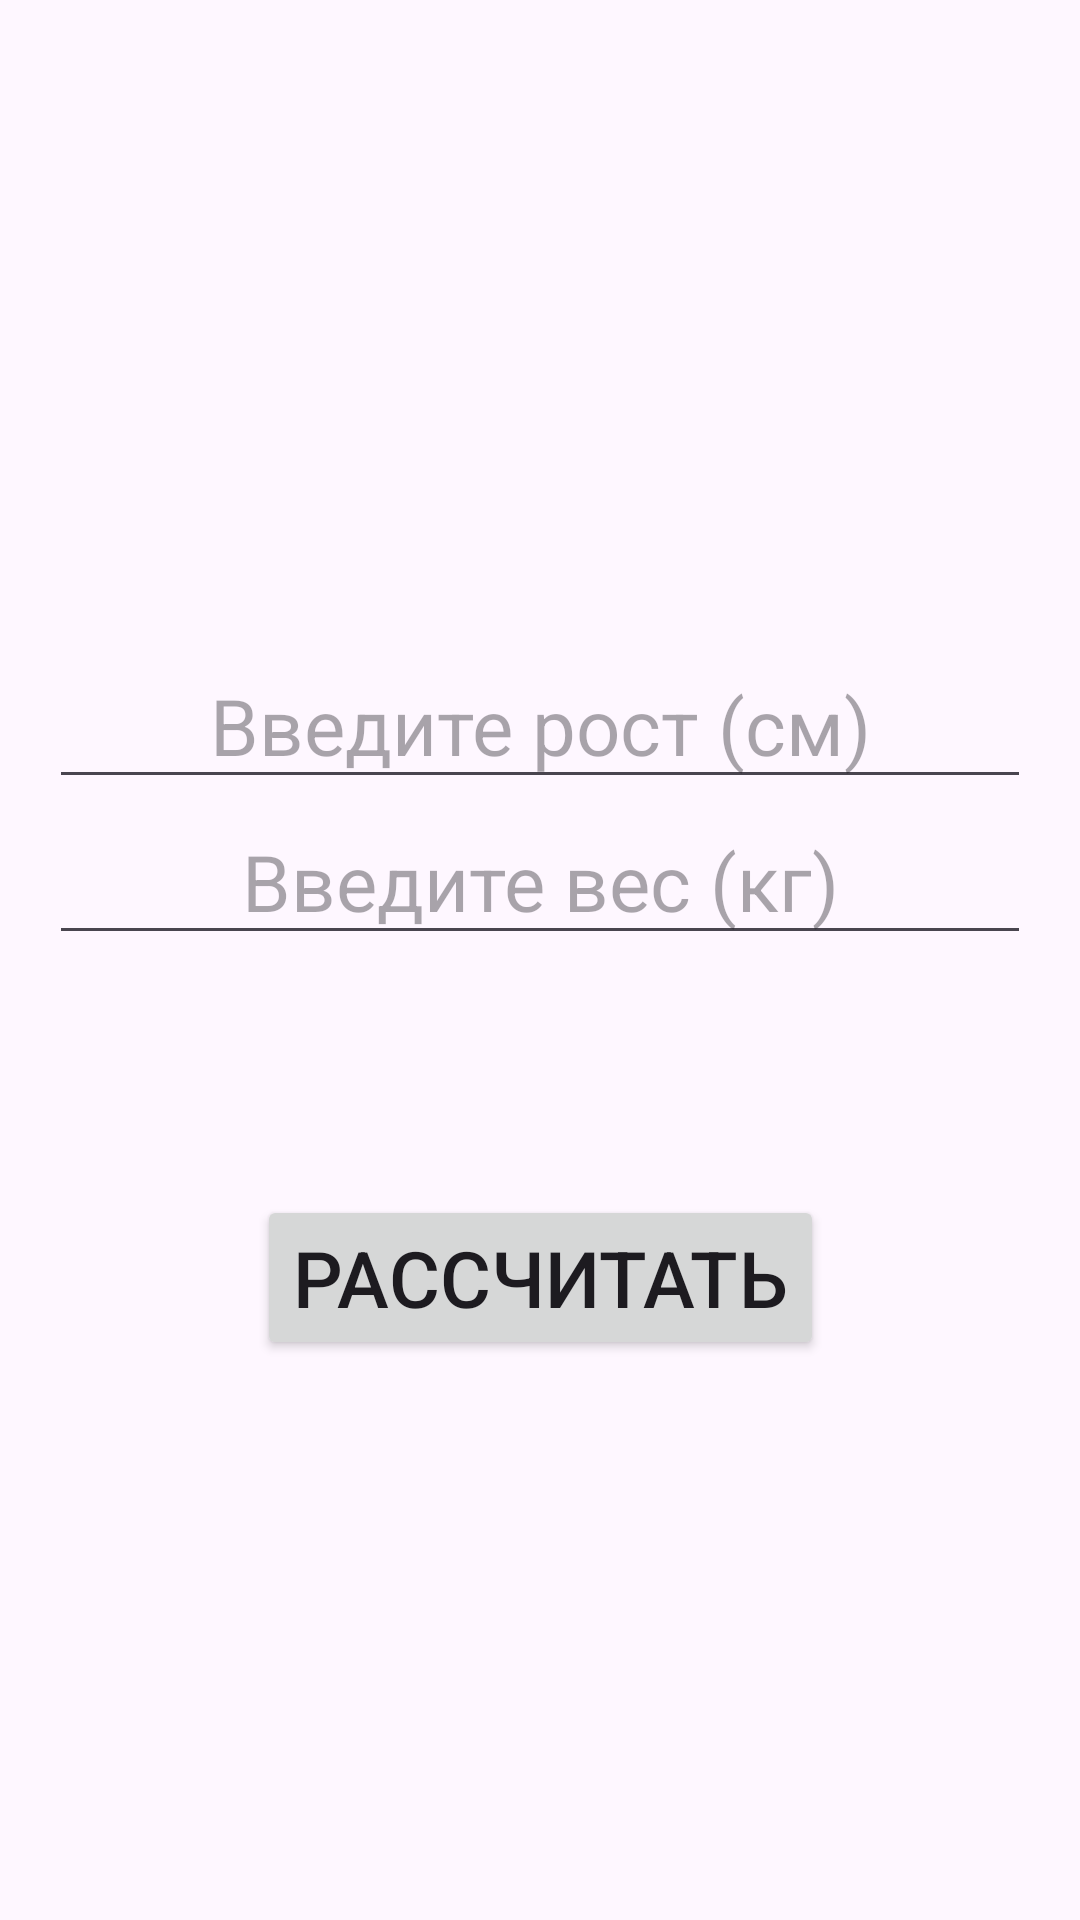

Layout XML and referenced resources for this Android screen:
<!-- AndroidManifest.xml: application theme Theme._81_Lifecycle -->
<!-- res/layout/activity_main.xml -->
<?xml version="1.0" encoding="utf-8"?>
<androidx.constraintlayout.widget.ConstraintLayout xmlns:android="http://schemas.android.com/apk/res/android"
    xmlns:app="http://schemas.android.com/apk/res-auto"
    xmlns:tools="http://schemas.android.com/tools"
    android:id="@+id/main"
    android:layout_width="match_parent"
    android:layout_height="match_parent"
    tools:context=".MainActivity">

    <LinearLayout
        android:id="@+id/heightWeightLL"
        android:layout_width="match_parent"
        android:layout_height="wrap_content"
        android:layout_marginLeft="8pt"
        android:layout_marginRight="8pt"
        android:orientation="vertical"
        app:layout_constraintBottom_toBottomOf="parent"
        app:layout_constraintEnd_toEndOf="parent"
        app:layout_constraintStart_toStartOf="parent"
        app:layout_constraintTop_toTopOf="parent"
        app:layout_constraintVertical_bias="0.4">

        <EditText
            android:id="@+id/heightET"
            android:layout_width="match_parent"
            android:layout_height="wrap_content"
            android:gravity="center"
            android:hint="@string/input_height"
            android:textSize="26sp"
            tools:ignore="Autofill,TextFields" />

        <EditText
            android:id="@+id/weightET"
            android:layout_width="match_parent"
            android:layout_height="wrap_content"
            android:gravity="center"
            android:hint="@string/input_weight"
            android:textSize="26sp"
            tools:ignore="Autofill,TextFields" />
    </LinearLayout>

    <Button
        android:id="@+id/calculateBTN"
        android:layout_width="wrap_content"
        android:layout_height="wrap_content"
        android:text="@string/calculate"
        android:textSize="26sp"
        app:layout_constraintBottom_toBottomOf="parent"
        app:layout_constraintEnd_toEndOf="parent"
        app:layout_constraintStart_toStartOf="parent"
        app:layout_constraintTop_toBottomOf="@+id/heightWeightLL"
        app:layout_constraintVertical_bias="0.3" />

</androidx.constraintlayout.widget.ConstraintLayout>
<!-- resources referenced by this layout -->
<resources>
  <string name="calculate">Рассчитать</string>
  <string name="input_height">Введите рост (см)</string>
  <string name="input_weight">Введите вес (кг)</string>
  <style name="Theme._81_Lifecycle" parent="Base.Theme._81_Lifecycle" />
  <style name="Base.Theme._81_Lifecycle" parent="Theme.Material3.DayNight.NoActionBar">
          
          
      </style>
</resources>
